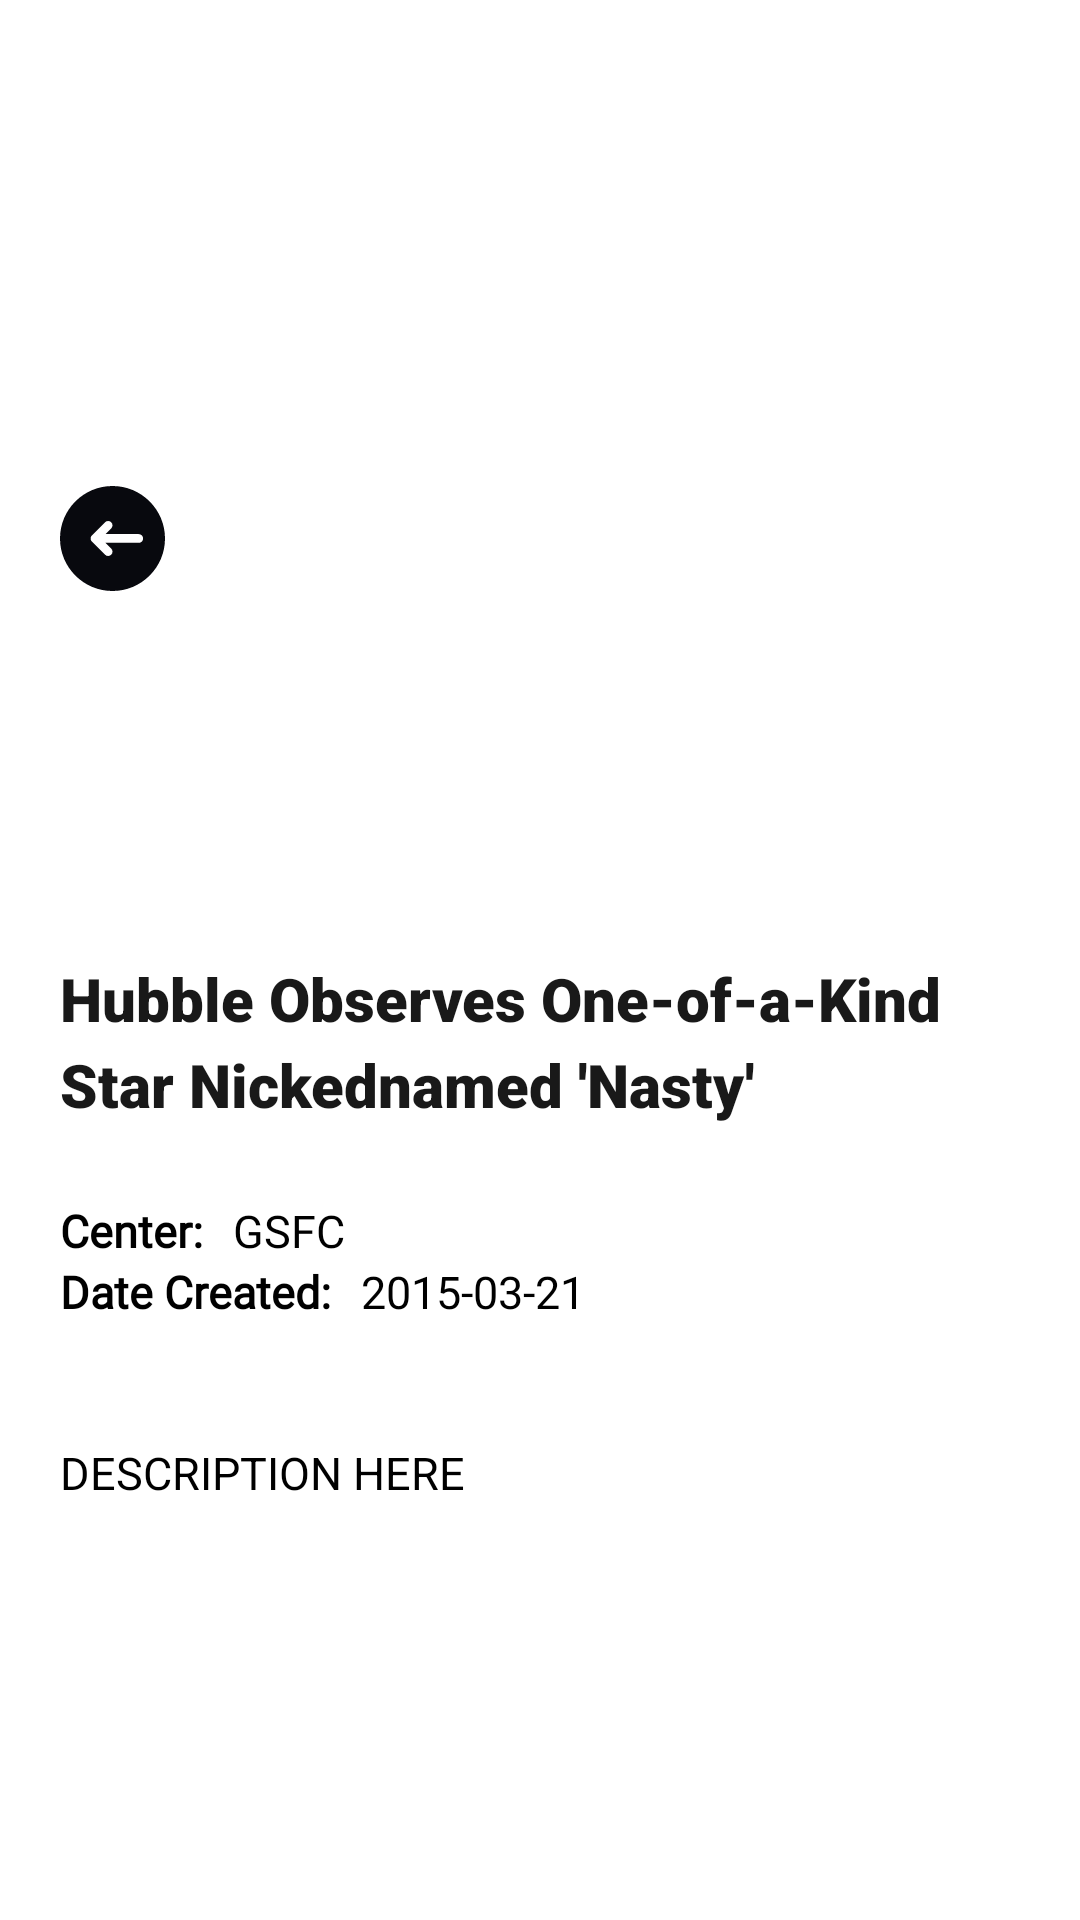

Produce the Android XML layout that renders to this screen, including the resource entries it uses.
<!-- AndroidManifest.xml: application theme Theme.NASASearchApp -->
<!-- res/layout/milky_way_details_layout.xml -->
<?xml version="1.0" encoding="utf-8"?>
<androidx.constraintlayout.widget.ConstraintLayout
    xmlns:android="http://schemas.android.com/apk/res/android"
    android:layout_width="match_parent"
    android:layout_height="wrap_content"
    xmlns:app="http://schemas.android.com/apk/res-auto">
    <androidx.constraintlayout.widget.ConstraintLayout
        android:layout_width="match_parent"
        android:layout_height="wrap_content"
        app:layout_constraintBottom_toBottomOf="parent"
        app:layout_constraintEnd_toEndOf="parent"
        app:layout_constraintStart_toStartOf="parent"
        app:layout_constraintTop_toTopOf="parent">

        <androidx.constraintlayout.widget.Guideline
            android:id="@+id/guideline1"
            android:layout_width="wrap_content"
            android:layout_height="wrap_content"
            android:orientation="vertical"
            app:layout_constraintGuide_begin="@dimen/dimen_0" />

        <androidx.constraintlayout.widget.Guideline
            android:id="@+id/guideline2"
            android:layout_width="wrap_content"
            android:layout_height="wrap_content"
            android:orientation="vertical"
            app:layout_constraintGuide_end="@dimen/dimen_0" />

        <androidx.constraintlayout.widget.Guideline
            android:id="@+id/guideline3"
            android:layout_width="wrap_content"
            android:layout_height="wrap_content"
            android:orientation="horizontal"
            app:layout_constraintGuide_begin="@dimen/dimen_0" />

        <androidx.constraintlayout.widget.Guideline
            android:id="@+id/guideline4"
            android:layout_width="wrap_content"
            android:layout_height="wrap_content"
            android:orientation="horizontal"
            app:layout_constraintGuide_end="@dimen/dimen_0" />

        <FrameLayout
            android:id="@+id/frameLayout"
            android:layout_width="0dp"
            android:layout_height="wrap_content"
            app:layout_constraintEnd_toStartOf="@id/guideline2"
            app:layout_constraintStart_toEndOf="@id/guideline1"
            app:layout_constraintTop_toBottomOf="@id/guideline3" >
            <ImageView
                android:layout_width="match_parent"
                android:layout_height="150dp"
                android:src="@drawable/ic_launcher_background"
                android:scaleType="fitXY"/>
            <ImageView
                android:layout_margin="20dp"
                android:layout_width="35dp"
                android:layout_height="40dp"
                android:src="@drawable/ic_back_arrow"
                />
        </FrameLayout>

        <androidx.constraintlayout.widget.ConstraintLayout
            android:layout_width="match_parent"
            android:layout_height="wrap_content"
            app:layout_constraintTop_toBottomOf="@id/frameLayout"
            app:layout_constraintStart_toStartOf="parent"
            android:layout_marginHorizontal="20dp"
            app:layout_constraintEnd_toEndOf="parent">

            <TextView
                android:layout_marginTop="30dp"
                android:id="@+id/title"
                android:layout_width="0dp"
                android:layout_height="wrap_content"
                android:fontFamily="sans-serif-black"
                android:text="Hubble Observes One-of-a-Kind Star Nickednamed 'Nasty'"
                android:textColor="#191919"
                android:lineSpacingExtra="5dp"
                android:textSize="20sp"
                android:textStyle="bold"
                app:layout_constraintEnd_toEndOf="parent"
                app:layout_constraintStart_toStartOf="parent"
                app:layout_constraintTop_toTopOf="parent" />

            <TextView
                android:layout_marginTop="25dp"
                android:id="@+id/center"
                android:layout_width="0dp"
                android:layout_height="wrap_content"
                app:layout_constraintTop_toBottomOf="@id/title"
                android:text="Center:"
                android:textSize="15sp"
                android:textColor="@color/black"
                android:textStyle="bold"
                android:fontFamily="@font/nunito_sans"
                app:layout_constraintStart_toStartOf="parent" />

            <TextView
                android:layout_width="0dp"
                android:layout_height="wrap_content"
                app:layout_constraintTop_toTopOf="@id/center"
                android:text="GSFC"
                android:textColor="#FF000000"
                android:textSize="15sp"
                android:fontFamily="@font/nunito_sans"
                android:paddingStart="@dimen/dimen_10"
                android:paddingEnd="@dimen/dimen_10"
                app:layout_constraintBottom_toBottomOf="@id/center"
                app:layout_constraintStart_toEndOf="@+id/center"
                />
            <TextView
                android:id="@+id/date"
                android:layout_width="0dp"
                android:textSize="15sp"
                android:textColor="@color/black"
                android:textStyle="bold"
                android:fontFamily="@font/nunito_sans"
                android:layout_height="wrap_content"
                app:layout_constraintTop_toBottomOf="@id/center"
                android:text="Date Created:"
                app:layout_constraintStart_toStartOf="parent" />
            <TextView
                android:layout_width="0dp"
                android:layout_height="wrap_content"
                app:layout_constraintTop_toTopOf="@id/date"
                android:text="2015-03-21"
                android:textColor="#FF000000"
                android:textSize="15sp"
                android:fontFamily="@font/nunito_sans"
                android:paddingStart="@dimen/dimen_10"
                android:paddingEnd="@dimen/dimen_10"
                app:layout_constraintBottom_toBottomOf="@id/date"
                app:layout_constraintStart_toEndOf="@+id/date" />

            <TextView
                android:layout_marginTop="40dp"
                android:layout_width="@dimen/dimen_0"
                android:layout_height="wrap_content"
                app:layout_constraintTop_toBottomOf="@id/date"
                app:layout_constraintStart_toStartOf="parent"
                app:layout_constraintEnd_toEndOf="parent"
                android:textColor="#FF000000"
                android:textSize="15sp"
                app:layout_constraintBottom_toBottomOf="parent"
                android:text="DESCRIPTION HERE"/>
        </androidx.constraintlayout.widget.ConstraintLayout>

    </androidx.constraintlayout.widget.ConstraintLayout>

</androidx.constraintlayout.widget.ConstraintLayout>
<!-- resources referenced by this layout -->
<resources>
  <dimen name="dimen_0">0dp</dimen>
  <dimen name="dimen_10">10dp</dimen>
  <!-- drawable ic_back_arrow (drawable) -->
  <vector android:height="100dp" android:viewportHeight="512"
  
      android:viewportWidth="512" android:width="100dp" xmlns:android="http://schemas.android.com/apk/res/android">
      <path android:fillColor="#08090e"  android:pathData="M256,0C114.84,0 0,114.84 0,256S114.84,512 256,512 512,397.16 512,256 397.16,0 256,0ZM384,277.33H222.17l27.58,27.58a21.33,21.33 0,1 1,-30.17 30.17l-64,-64a21.42,21.42 0,0 1,-2.67 -3.27c-0.35,-0.52 -0.59,-1.09 -0.88,-1.63a12.46,12.46 0,0 1,-1.74 -4.2c-0.18,-0.61 -0.42,-1.19 -0.54,-1.83a21.43,21.43 0,0 1,0 -8.36c0.13,-0.63 0.36,-1.22 0.54,-1.83a12.46,12.46 0,0 1,1.74 -4.2c0.3,-0.54 0.54,-1.11 0.88,-1.63a21.42,21.42 0,0 1,2.67 -3.27l64,-64a21.33,21.33 0,0 1,30.17 30.17l-27.58,27.58H384a21.33,21.33 0,0 1,0 42.67Z"/>
  </vector>
  <style name="Theme.NASASearchApp" parent="Theme.MaterialComponents.DayNight.NoActionBar">
          
          <item name="colorPrimary">@color/black</item>
          <item name="colorPrimaryVariant">@color/purple_700</item>
          <item name="colorOnPrimary">@color/white</item>
          
          <item name="colorSecondary">@color/teal_200</item>
          <item name="colorSecondaryVariant">@color/teal_700</item>
          <item name="colorOnSecondary">@color/black</item>
          
          <item name="android:statusBarColor" tools:targetApi="l">?attr/colorPrimaryVariant</item>
          
      </style>
  <!-- not gathered from this repository: default colours our renderer supplied (Android Studio template values) -->
  <color name="purple_700">#FF3700B3</color>
  <color name="teal_200">#FF03DAC5</color>
  <color name="teal_700">#FF018786</color>
  <color name="black">#FF000000</color>
  <color name="white">#FFFFFFFF</color>
</resources>
